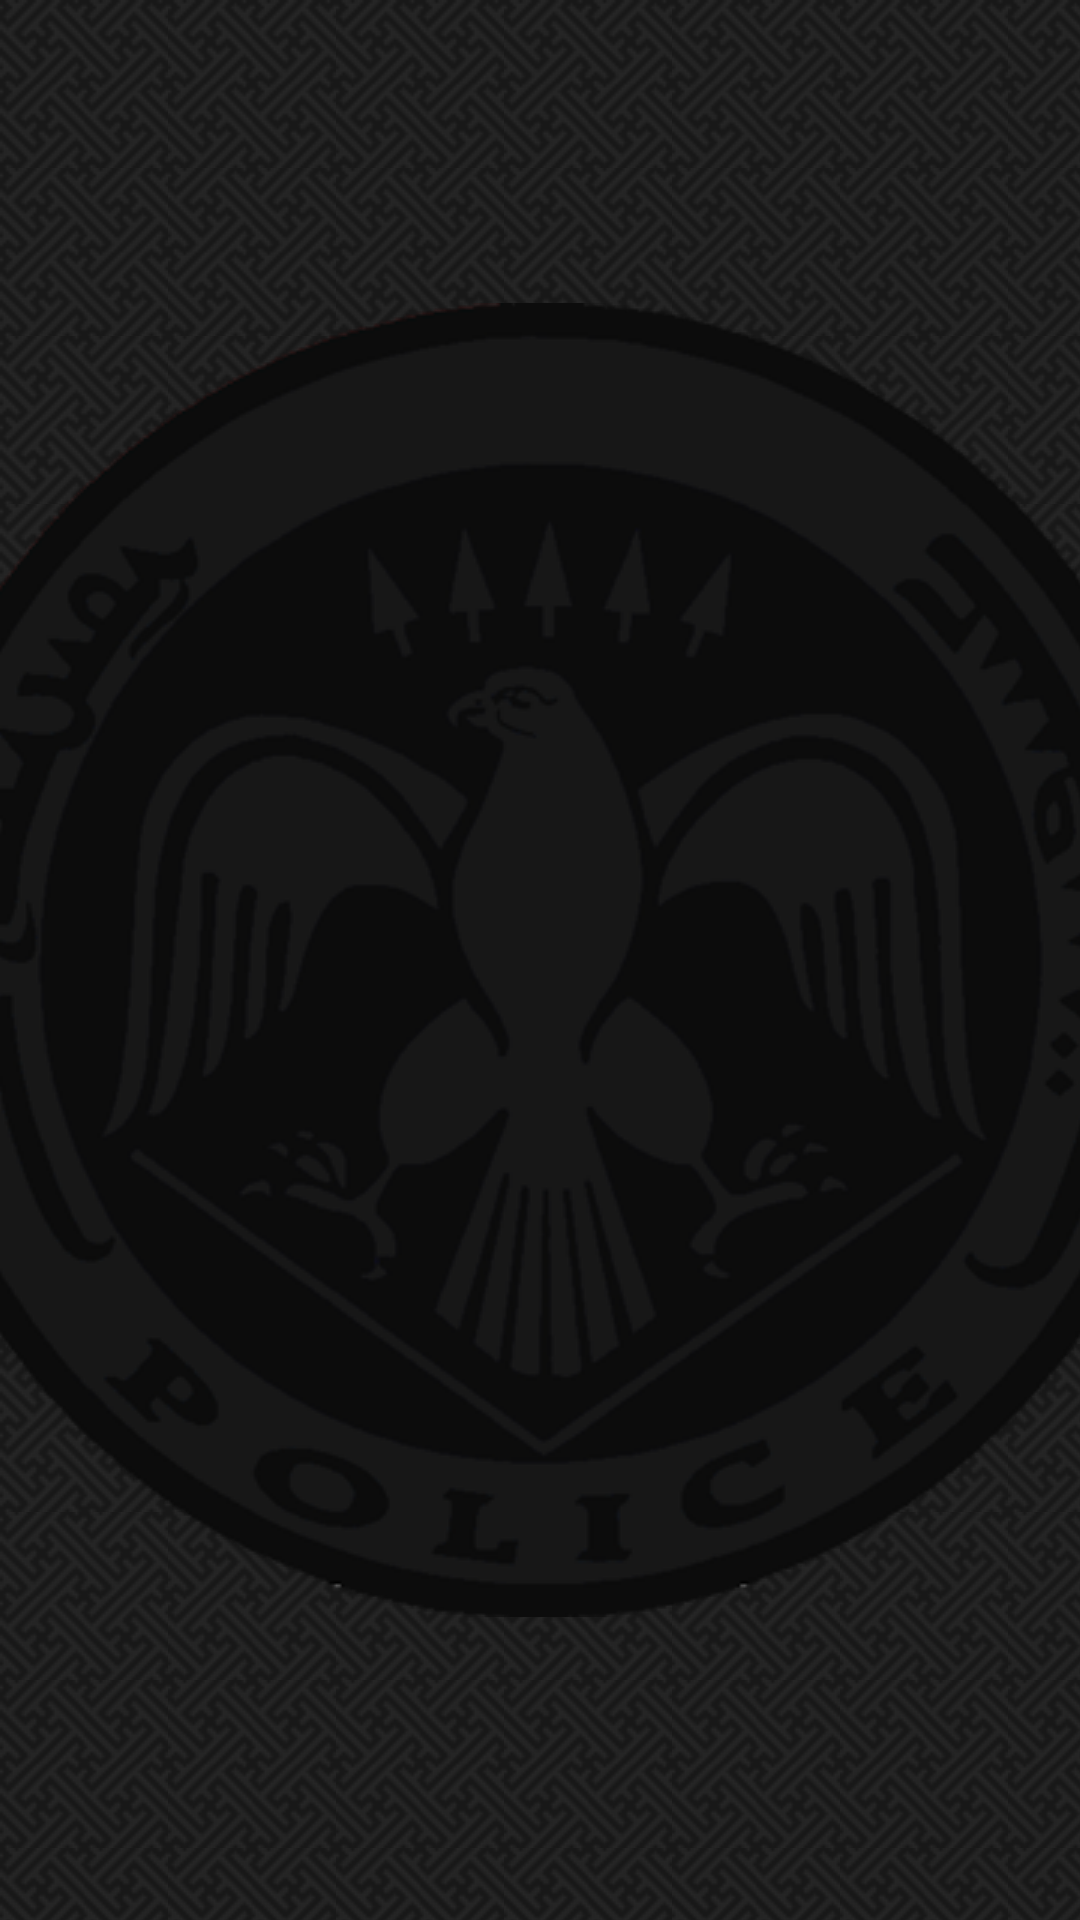

Layout XML and referenced resources for this Android screen:
<!-- AndroidManifest.xml: application theme FullscreenTheme -->
<!-- res/layout/activity_history.xml -->
<?xml version="1.0" encoding="utf-8"?>
<LinearLayout xmlns:android="http://schemas.android.com/apk/res/android"
    xmlns:app="http://schemas.android.com/apk/res-auto"
    xmlns:tools="http://schemas.android.com/tools"
    android:layout_width="match_parent"
    android:layout_height="match_parent"
    android:background="#303030"
    android:orientation="vertical"
    tools:context="polite.crime.ui.view.user.HistoryActivity">

    <LinearLayout
        android:id="@+id/crossfade_content"
        android:layout_width="match_parent"
        android:layout_height="match_parent"
        android:background="@drawable/bg_app_dark"
        android:orientation="vertical">

        <android.support.v7.widget.RecyclerView
            android:id="@+id/recyclerView"
            android:layout_width="match_parent"
            android:layout_height="wrap_content"
            android:divider="@android:color/background_light"
            android:paddingLeft="@dimen/dp10"
            app:layoutManager="LinearLayoutManager"
            tools:listitem="@layout/item_emergencies" />

        <TextView
            android:id="@+id/emptyTv"
            android:layout_width="match_parent"
            android:layout_height="wrap_content"
            android:layout_gravity="center_horizontal|center_vertical"
            android:text="Хоосон байна."
            android:visibility="gone" />
    </LinearLayout>
</LinearLayout>
<!-- res/layout/item_emergencies.xml (included above) -->
<?xml version="1.0" encoding="utf-8"?>
<merge xmlns:android="http://schemas.android.com/apk/res/android"
    xmlns:app="http://schemas.android.com/apk/res-auto"
    android:layout_width="match_parent"
    android:layout_height="match_parent"
    android:orientation="vertical">

    <LinearLayout
        android:layout_width="match_parent"
        android:layout_height="wrap_content"
        android:orientation="vertical">

        <TextView
            android:id="@+id/dateTv"
            style="@style/HeaderTextView"
            android:layout_width="match_parent"
            android:layout_height="wrap_content"
            android:background="@color/blue"
            android:paddingLeft="@dimen/dp5"
            android:text="2016-4-24 12:00:00" />

        <LinearLayout
            android:layout_width="match_parent"
            android:layout_height="wrap_content"
            android:orientation="vertical">

            <android.support.percent.PercentRelativeLayout
                android:layout_width="match_parent"
                android:layout_height="wrap_content">


                <TextView
                    android:id="@+id/phone"
                    android:layout_width="match_parent"
                    android:layout_height="wrap_content"
                    android:layout_marginTop="2dp"
                    android:text="Уртраг : "
                    app:layout_widthPercent="30%" />

                <TextView
                    android:id="@+id/lon"
                    android:layout_width="match_parent"
                    android:layout_height="wrap_content"
                    android:layout_toEndOf="@id/phone"
                    android:layout_toRightOf="@id/phone"
                    android:paddingLeft="@dimen/dp5"
                    android:paddingTop="2dp"
                    android:text="99887766" />


            </android.support.percent.PercentRelativeLayout>


            <android.support.percent.PercentRelativeLayout
                android:id="@+id/second"
                android:layout_width="match_parent"
                android:layout_height="wrap_content"
                android:layout_marginTop="5dp">


                <TextView
                    android:id="@+id/content"
                    android:layout_width="match_parent"
                    android:layout_height="wrap_content"
                    android:layout_marginTop="2dp"
                    android:text="Өргөрөг : "
                    app:layout_widthPercent="30%" />

                <TextView
                    android:id="@+id/lat"
                    android:layout_width="match_parent"
                    android:layout_height="wrap_content"
                    android:layout_marginRight="3dp"
                    android:layout_toEndOf="@+id/content"
                    android:layout_toRightOf="@+id/content"
                    android:paddingLeft="@dimen/dp5"
                    android:text="2016-4-24 12:00:00" />
            </android.support.percent.PercentRelativeLayout>

            <android.support.percent.PercentRelativeLayout
                android:layout_width="match_parent"
                android:layout_height="wrap_content"
                android:layout_marginTop="5dp">

                <ImageView
                    android:id="@+id/mail"
                    android:layout_width="20dp"
                    android:layout_height="20dp"
                    android:src="@drawable/ic_room_black_24dp" />

                <TextView
                    android:id="@+id/wordTv"
                    android:layout_width="match_parent"
                    android:layout_height="wrap_content"
                    android:layout_marginRight="3dp"
                    android:layout_toEndOf="@+id/mail"
                    android:layout_toRightOf="@+id/mail"
                    android:paddingLeft="@dimen/dp5"
                    android:text="2016-4-24 12:00:00" />
            </android.support.percent.PercentRelativeLayout>

        </LinearLayout>
    </LinearLayout>
</merge>
<!-- resources referenced by this layout -->
<resources>
  <color name="blue">#2979FF</color>
  <dimen name="dp10">10dp</dimen>
  <dimen name="dp5">5dp</dimen>
  <!-- drawable bg_app_dark (drawable) -->
  ﻿<?xml version="1.0" encoding="utf-8"?>
  <layer-list xmlns:android="http://schemas.android.com/apk/res/android">
      <item>
          <bitmap
              android:src="@drawable/bg_dark"
              android:tileMode="repeat"/>
      </item>
      <item android:gravity="center_vertical|center_horizontal">
          <bitmap
              android:gravity="center"
              android:src="@drawable/icon_dark" />
      </item>
  </layer-list>
  <style name="HeaderTextView">
          <item name="android:padding">3dp</item>
          <item name="android:textColor">@color/md_white_1000</item>
          <item name="android:textAppearance">@style/TextAppearance.AppCompat.Medium</item>
          <item name="android:gravity">center</item>
          <item name="android:textAllCaps">true</item>
          <item name="android:textStyle">bold</item>
      </style>
  <style name="FullscreenTheme" parent="Theme.AppCompat">
          <item name="android:windowContentOverlay">@null</item>
          <item name="android:windowActionBarOverlay">true</item>
          <item name="android:windowBackground">@null</item>
          <item name="android:windowNoTitle">true</item>
          <item name="android:windowFullscreen">true</item>
          <item name="metaButtonBarStyle">?android:attr/buttonBarStyle</item>
          <item name="metaButtonBarButtonStyle">?android:attr/buttonBarButtonStyle</item>
      </style>
  <!-- drawable bg_dark: png bitmap (drawable, 1657 bytes) -->
  <!-- drawable icon_dark: png bitmap (drawable, 58973 bytes) -->
</resources>
